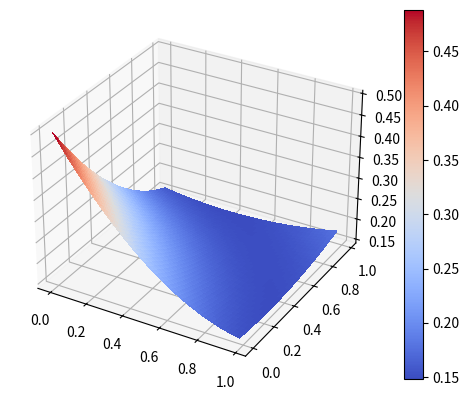

Generate this figure with matplotlib:
import numpy as np
import numpy.linalg as la
import matplotlib.pyplot as plt
from matplotlib import cm


X = 50


def loss_function(y, x, w):

    # y_hat = (x[0] * w[0]) + (x[1] * w[1]) - (x[0] * w[0] * x[1] * w[1])
    # y_hat = 1 / (1 + np.exp2(-1 * y_hat))

    # return (y - y_hat) ** 2

    return (y - 1 + ((1 - (x[0]*w[0])) * (1 - (x[1]*w[1])))) ** 2



def plot_loss():
    fig = plt.figure()
    fig1 = fig.add_subplot(projection='3d')

    C = [
        [1, -0.78], 
        [-0.78, 1]
    ]
    A = la.cholesky(C)
    xa = np.random.randn(X//2, 2)
    xa = np.dot(xa, A)

    xb = np.random.randn(X//2, 2)
    xb = np.dot(xb, A) + 2

    x_hat = np.vstack([xa, xb])
    x_hat = np.interp(x_hat, (x_hat.min(), x_hat.max()), (0, 1))
    y_hat = np.hstack([np.zeros(X//2), np.ones(X//2)]).reshape(-1, 1)

    x = np.arange(0, 1, 1/X)
    y = np.arange(0, 1, 1/X)
    x1, x2 = np.meshgrid(x, y)

    loss = np.zeros((X, X))

    for i in range(X):
        for j in range(X):
            
            lossSum = 0
            for k in range(X):
                
                lossSum += loss_function(y_hat[k], x_hat[k], [x1[i,j], x2[i,j]])

            loss[i,j] = lossSum / X

    surf = fig1.plot_surface(x1, x2, loss, cmap=cm.coolwarm, linewidth=0, antialiased=False)

    fig.colorbar(surf)
    plt.show()

if __name__ == "__main__":
    plot_loss()